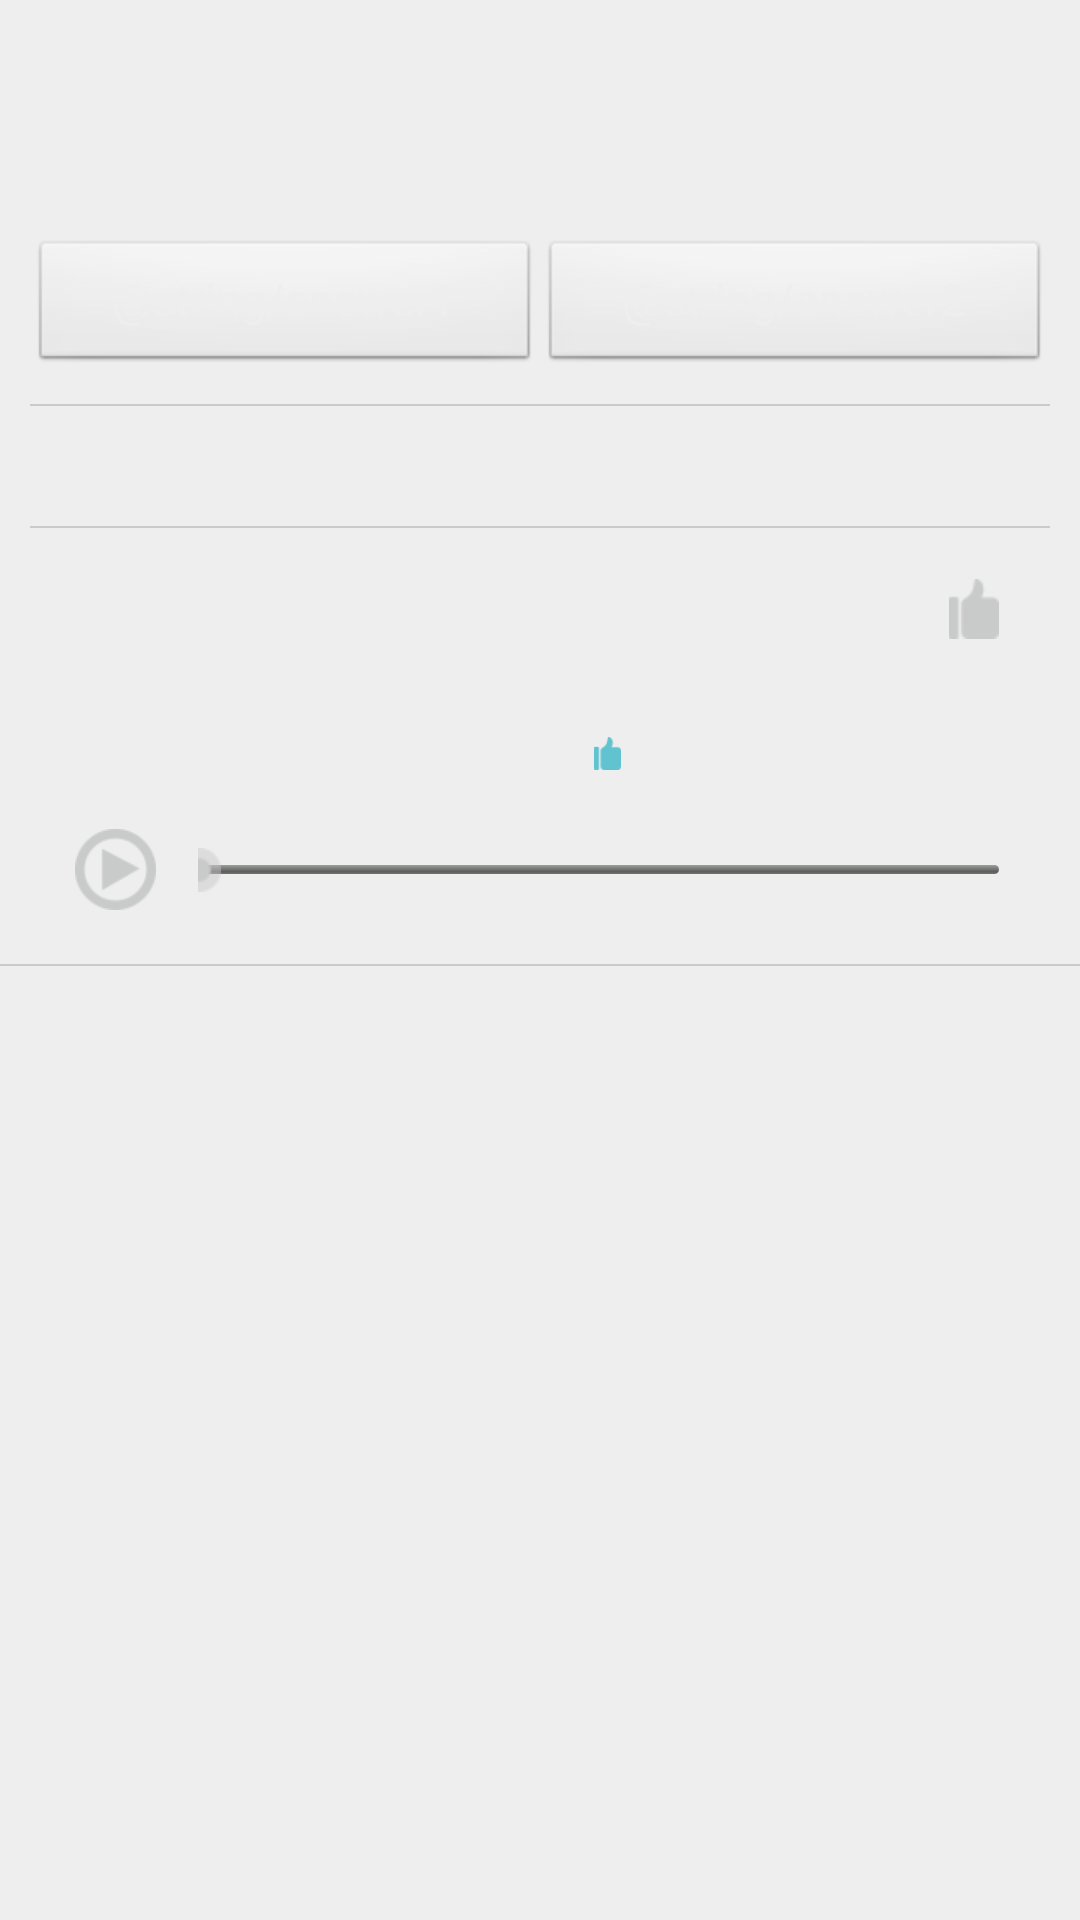

Produce the Android XML layout that renders to this screen, including the resource entries it uses.
<!-- AndroidManifest.xml: application theme AppTheme -->
<!-- res/layout/answer_list_header.xml -->
<?xml version="1.0" encoding="utf-8"?>
<LinearLayout xmlns:android="http://schemas.android.com/apk/res/android"
    android:layout_width="match_parent"
    android:layout_height="wrap_content"
    android:orientation="vertical" 
    android:background="@color/bg_gray1"
    >
    
    <TextView 
        android:id="@+id/answer_list_header_title"
        android:layout_width="match_parent"
        android:layout_height="wrap_content"
        android:textSize="@dimen/word_big"
        android:textColor="@color/bg_gray8"
        android:layout_marginTop="15dp"
        android:layout_marginLeft="15dp"
        android:layout_marginRight="15dp"
        android:lineSpacingMultiplier="1.2"
        />
    
    <TextView 
        android:id="@+id/answer_list_header_info"
        android:layout_width="match_parent"
        android:layout_height="wrap_content"
        android:textSize="@dimen/word_small"
        android:textColor="@color/bg_gray8"
        android:layout_marginTop="10dp"
        android:layout_marginLeft="20dp"
        android:layout_marginRight="15dp"
        android:lineSpacingMultiplier="1.2"
        />
    
    
    <LinearLayout 
        android:layout_width="match_parent"
        android:layout_height="45dp"
        android:layout_marginLeft="10dp"
        android:layout_marginRight="10dp"
        android:layout_marginTop="10dp"
        android:orientation="horizontal"
        >
        
        <Button 
	        android:id="@+id/answer_list_header_button1"
	        android:layout_width="0dp"
	        android:layout_height="wrap_content"
	        android:textSize="@dimen/word_small"
	        android:textColor="@color/bg_gray1"
	        android:layout_weight="0.48"
	        android:layout_gravity="left"
	        android:text="@string/answer1"
	        />
        
        <Button 
	        android:id="@+id/answer_list_header_button2"
	        android:layout_width="0dp"
	        android:layout_height="wrap_content"
	        android:textSize="@dimen/word_small"
	        android:textColor="@color/bg_gray1"
	        android:layout_weight="0.48"
	        android:layout_gravity="right"
	        android:text="@string/answer2"
	        />
        
    </LinearLayout>
    
    <View 
        android:layout_width="match_parent"
        android:layout_height="0.5dp"
        android:background="@color/bg_gray3"
        android:layout_marginTop="10dp"
        android:layout_marginLeft="10dp"
        android:layout_marginRight="10dp"
        />
    
    <LinearLayout 
        android:layout_width="match_parent"
        android:layout_height="40dp"
        android:orientation="horizontal"
        android:layout_marginLeft="10dp"
    	android:layout_marginRight="10dp"
    	android:gravity="left|center"
        >
        
        <TextView 
	        android:id="@+id/answer_list_header_text1"
	        android:layout_width="0dp"
	        android:layout_height="wrap_content"
	        android:layout_weight="1"
	        android:textColor="@color/bg_gray6"
	        android:textSize="@dimen/word_small"
	        />
        
        <TextView 
	        android:id="@+id/answer_list_header_text2"
	        android:layout_width="0dp"
	        android:layout_height="wrap_content"
	        android:layout_weight="1"
	        android:textColor="@color/bg_gray6"
	        android:textSize="@dimen/word_small"
	        />
        
        <TextView 
	        android:layout_width="0dp"
	        android:layout_height="wrap_content"
	        android:layout_weight="1"
	        />
        
        <TextView 
	        android:id="@+id/answer_list_header_text3"
	        android:layout_width="0dp"
	        android:layout_height="wrap_content"
	        android:layout_weight="1"
	        android:textColor="@color/bg_gray6"
	        android:textSize="@dimen/word_small"
	        />
        
    </LinearLayout>
    
    <View 
        android:layout_width="match_parent"
        android:layout_height="0.5dp"
        android:background="@color/bg_gray3"
        android:layout_marginLeft="10dp"
        android:layout_marginRight="10dp"
        />
    
    <RelativeLayout
        android:id="@+id/answer_list_header_pro_layout"
	    android:layout_width="match_parent"
	    android:layout_height="146dp"
	    android:background="@color/bg_gray1"
	    >

	    <ImageView 
	        android:id="@+id/answer_list_header_pro_head"
	        android:layout_width="68dp"
	        android:layout_height="68dp"
	        android:layout_marginTop="17dp"
	        android:layout_marginLeft="17dp"
	        android:contentDescription="@string/app_name"
	        />
	    
	    <TextView 
	        android:id="@+id/answer_list_header_pro_title"
	        android:layout_width="wrap_content"
	        android:layout_height="wrap_content"
	        android:textColor="@color/bg_gray8"
	        android:textSize="@dimen/word_big"
	        android:layout_toRightOf="@+id/answer_list_header_pro_head"
	        android:layout_marginTop="17dp"
	        android:layout_marginLeft="16dp"
	        />
	    
	    <ImageButton
	        android:layout_width="wrap_content"
	        android:layout_height="wrap_content"
	        android:layout_alignTop="@+id/answer_list_header_pro_title"
	        android:layout_alignParentRight="true"
	        android:layout_marginRight="27dp"
	        android:src="@drawable/praise_gray"
	        android:background="@null"
	        android:contentDescription="@string/app_name"
	        />
	    
	    <TextView 
	        android:id="@+id/answer_list_header_pro_name"
	        android:layout_width="wrap_content"
	        android:layout_height="wrap_content"
	        android:textColor="@color/bg_gray6"
	        android:textSize="@dimen/word_small"
	        android:layout_alignLeft="@+id/answer_list_header_pro_title"
	        android:layout_below="@+id/answer_list_header_pro_title"
	        android:layout_marginTop="2dp"
	        />
	    
	    <TextView 
	        android:id="@+id/answer_list_header_pro_job"
	        android:layout_width="wrap_content"
	        android:layout_height="wrap_content"
	        android:textColor="@color/bg_gray6"
	        android:textSize="@dimen/word_small"
	        android:layout_alignTop="@+id/answer_list_header_pro_name"
	        android:layout_toRightOf="@+id/answer_list_header_pro_name"
	        android:layout_marginLeft="18dp"
	        />
	    
	    <TextView 
	        android:id="@+id/answer_list_header_pro_time"
	        android:layout_width="wrap_content"
	        android:layout_height="wrap_content"
	        android:textColor="@color/bg_green"
	        android:textSize="@dimen/word_small"
	        android:layout_alignLeft="@+id/answer_list_header_pro_name"
	        android:layout_below="@+id/answer_list_header_pro_name"
	        android:layout_marginTop="2dp"
	        />
	    
	    <ImageView
	        android:id="@+id/answer_list_header_pro_view1"
	        android:layout_width="11dp"
	        android:layout_height="11dp"
	        android:layout_below="@+id/answer_list_header_pro_name"
	        android:layout_toRightOf="@+id/answer_list_header_pro_head"
	        android:layout_marginLeft="112dp"
	        android:layout_marginTop="6dp"
	        android:src="@drawable/praise_green"
	        android:background="@null"
	        android:contentDescription="@string/app_name"
	        />
	    
	    <TextView 
	        android:id="@+id/answer_list_header_pro_praise_count"
	        android:layout_width="wrap_content"
	        android:layout_height="wrap_content"
	        android:textColor="@color/bg_green"
	        android:textSize="@dimen/word_small"
	        android:layout_alignBottom="@+id/answer_list_header_pro_time"
	        android:layout_toRightOf="@+id/answer_list_header_pro_view1"
	        android:layout_marginLeft="6dp"
	        />
	    
	    <RelativeLayout 	        
	        android:layout_width="match_parent"
	        android:layout_height="34dp"
	        android:layout_below="@+id/answer_list_header_pro_head"
		    android:layout_marginTop="12dp"
	        >
	        
	        <ImageButton
		        android:id="@+id/answer_list_header_pro_play_button"
		        android:layout_width="27dp"
		        android:layout_height="27dp"
		        android:layout_marginLeft="25dp"
		        android:src="@drawable/pro_play"
		        android:background="@null"
		        android:scaleType="fitCenter"
		        android:contentDescription="@string/app_name"
		        android:layout_centerVertical="true"
		        />
		    
		    <SeekBar 
		        android:id="@+id/answer_list_header_pro_seekbar"
		        android:layout_width="match_parent"
		        android:layout_height="wrap_content"
		        android:layout_toRightOf="@+id/answer_list_header_pro_play_button"
		        android:layout_marginLeft="14dp"
		        android:layout_marginRight="27dp"
		        android:layout_centerVertical="true"
		        android:thumb="@drawable/gray_progress"
		        android:maxHeight="3dp"
		        android:thumbOffset="7dp"
		        />
	        
	    </RelativeLayout>
	    
	    <View
	        android:layout_width="match_parent"
	        android:layout_height="0.5dp"
	        android:background="@color/bg_gray3"
	        android:layout_alignParentBottom="true"
	        android:layout_marginTop="15dp"
	        />
	
	</RelativeLayout>

</LinearLayout>
<!-- resources referenced by this layout -->
<resources>
  <color name="bg_gray1">#eeeeee</color>
  <color name="bg_gray3">#cacaca</color>
  <color name="bg_gray6">#8b8b8b</color>
  <color name="bg_gray8">#5d5d5d</color>
  <color name="bg_green">#62c3d0</color>
  <dimen name="word_big">18sp</dimen>
  <dimen name="word_small">15sp</dimen>
  <!-- drawable gray_progress: png bitmap (drawable-hdpi, 3206 bytes) -->
  <!-- drawable praise_gray: png bitmap (drawable-hdpi, 3140 bytes) -->
  <!-- drawable praise_green: png bitmap (drawable-hdpi, 3140 bytes) -->
  <!-- drawable pro_play: png bitmap (drawable-hdpi, 4206 bytes) -->
  <string name="app_name">Museum</string>
  <style name="AppTheme" parent="AppBaseTheme">
          
      </style>
  <style name="AppBaseTheme" parent="android:Theme.Light">
          
      </style>
</resources>
